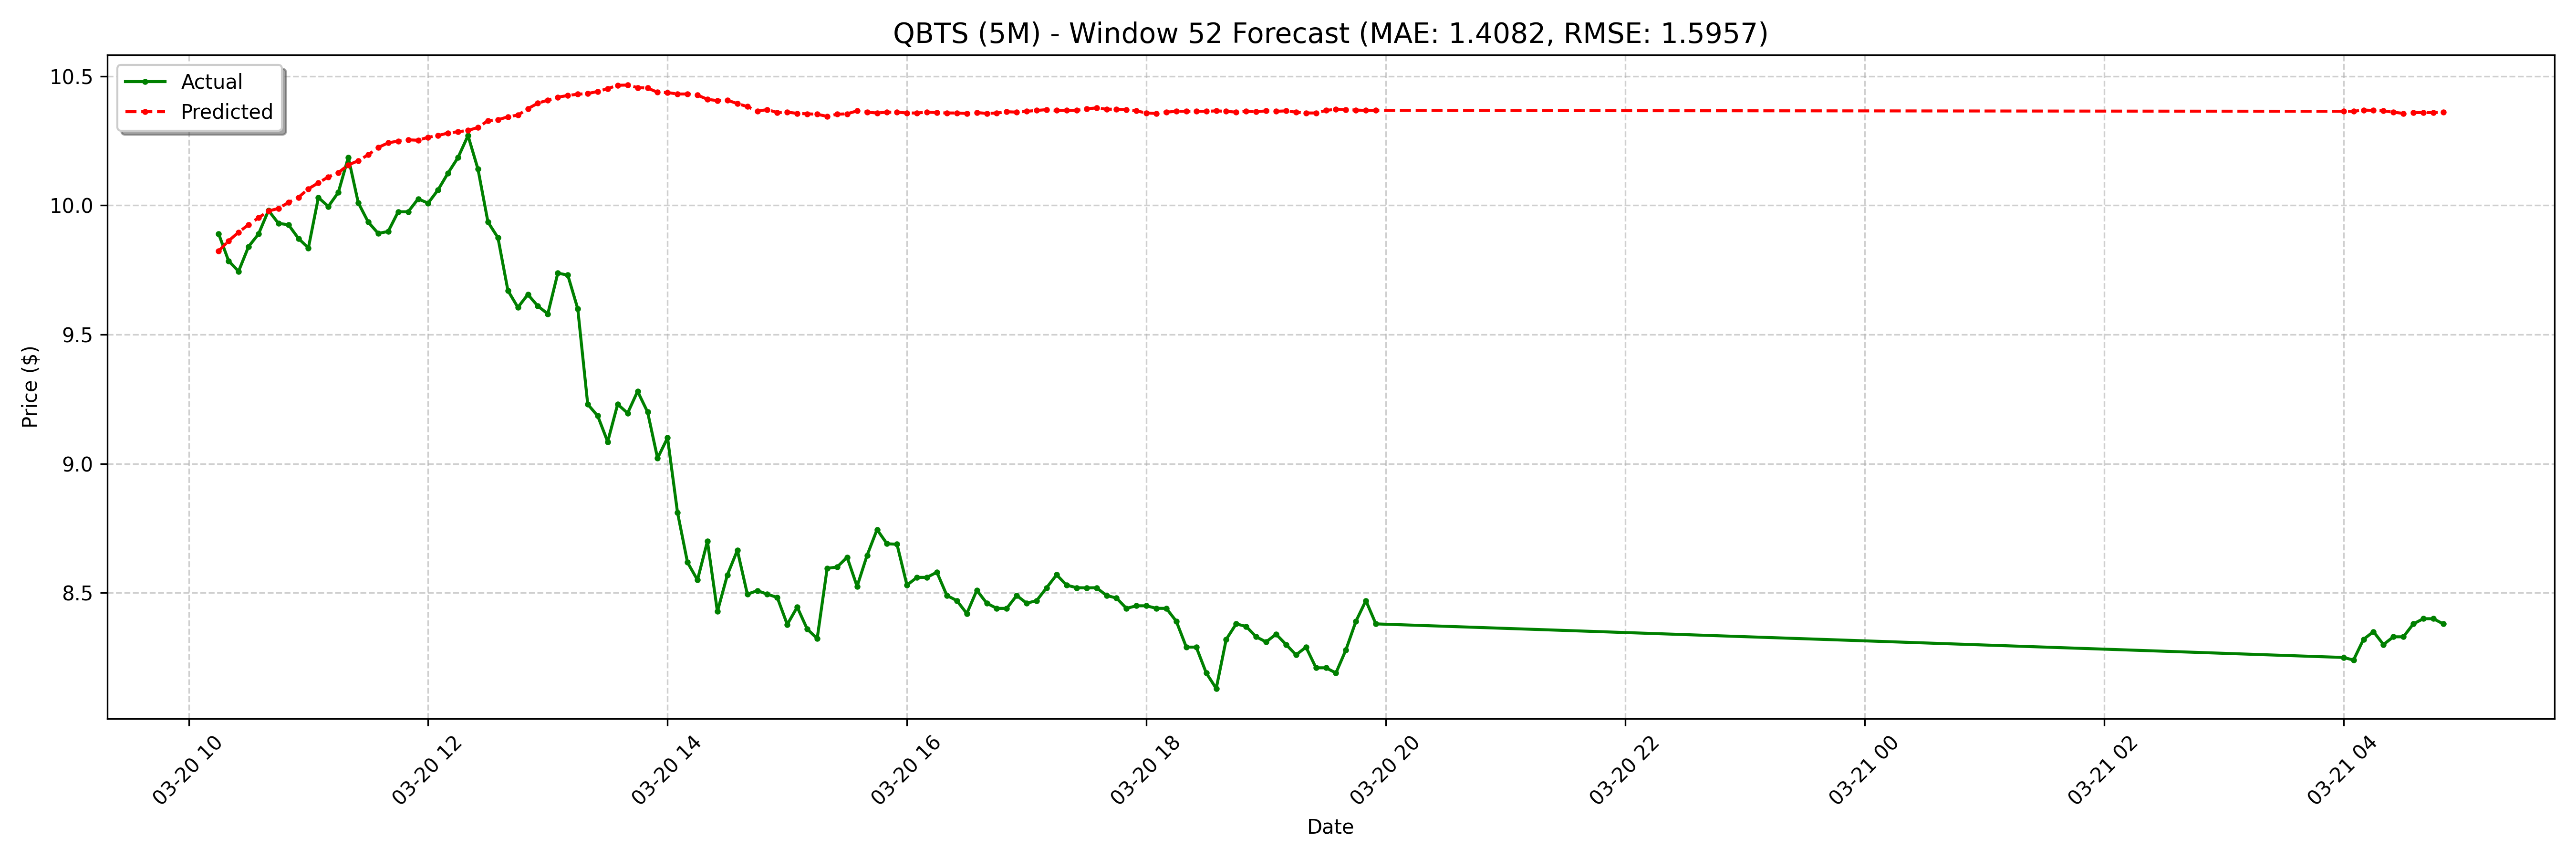

Values plotted in this chart, from the file beside it:
date, actual, forecast
2025-03-20 10:15:00-04:00, 9.89, 9.823
2025-03-20 10:20:00-04:00, 9.785, 9.863
2025-03-20 10:25:00-04:00, 9.745, 9.896
2025-03-20 10:30:00-04:00, 9.84, 9.925
2025-03-20 10:35:00-04:00, 9.889, 9.952
2025-03-20 10:40:00-04:00, 9.98, 9.978
2025-03-20 10:45:00-04:00, 9.93, 9.988
2025-03-20 10:50:00-04:00, 9.925, 10.01
2025-03-20 10:55:00-04:00, 9.872, 10.03
2025-03-20 11:00:00-04:00, 9.835, 10.06
2025-03-20 11:05:00-04:00, 10.03, 10.09
2025-03-20 11:10:00-04:00, 9.996, 10.11
2025-03-20 11:15:00-04:00, 10.05, 10.13
2025-03-20 11:20:00-04:00, 10.19, 10.16
2025-03-20 11:25:00-04:00, 10.01, 10.17
2025-03-20 11:30:00-04:00, 9.935, 10.2
2025-03-20 11:35:00-04:00, 9.891, 10.22
2025-03-20 11:40:00-04:00, 9.899, 10.24
2025-03-20 11:45:00-04:00, 9.975, 10.25
2025-03-20 11:50:00-04:00, 9.975, 10.25
2025-03-20 11:55:00-04:00, 10.03, 10.25
2025-03-20 12:00:00-04:00, 10.01, 10.26
2025-03-20 12:05:00-04:00, 10.06, 10.27
2025-03-20 12:10:00-04:00, 10.12, 10.28
2025-03-20 12:15:00-04:00, 10.19, 10.28
2025-03-20 12:20:00-04:00, 10.27, 10.29
2025-03-20 12:25:00-04:00, 10.14, 10.3
2025-03-20 12:30:00-04:00, 9.935, 10.33
2025-03-20 12:35:00-04:00, 9.875, 10.33
2025-03-20 12:40:00-04:00, 9.67, 10.34
2025-03-20 12:45:00-04:00, 9.605, 10.35
2025-03-20 12:50:00-04:00, 9.655, 10.37
2025-03-20 12:55:00-04:00, 9.61, 10.4
2025-03-20 13:00:00-04:00, 9.58, 10.41
2025-03-20 13:05:00-04:00, 9.738, 10.42
2025-03-20 13:10:00-04:00, 9.73, 10.43
2025-03-20 13:15:00-04:00, 9.6, 10.43
2025-03-20 13:20:00-04:00, 9.23, 10.43
2025-03-20 13:25:00-04:00, 9.185, 10.44
2025-03-20 13:30:00-04:00, 9.085, 10.45
2025-03-20 13:35:00-04:00, 9.23, 10.46
2025-03-20 13:40:00-04:00, 9.196, 10.47
2025-03-20 13:45:00-04:00, 9.28, 10.46
2025-03-20 13:50:00-04:00, 9.2, 10.45
2025-03-20 13:55:00-04:00, 9.021, 10.44
2025-03-20 14:00:00-04:00, 9.1, 10.44
2025-03-20 14:05:00-04:00, 8.811, 10.43
2025-03-20 14:10:00-04:00, 8.618, 10.43
2025-03-20 14:15:00-04:00, 8.55, 10.43
2025-03-20 14:20:00-04:00, 8.7, 10.41
2025-03-20 14:25:00-04:00, 8.428, 10.41
2025-03-20 14:30:00-04:00, 8.57, 10.41
2025-03-20 14:35:00-04:00, 8.665, 10.39
2025-03-20 14:40:00-04:00, 8.495, 10.38
2025-03-20 14:45:00-04:00, 8.508, 10.36
2025-03-20 14:50:00-04:00, 8.495, 10.37
2025-03-20 14:55:00-04:00, 8.482, 10.36
2025-03-20 15:00:00-04:00, 8.378, 10.36
2025-03-20 15:05:00-04:00, 8.445, 10.36
2025-03-20 15:10:00-04:00, 8.36, 10.35
... 68 more rows
